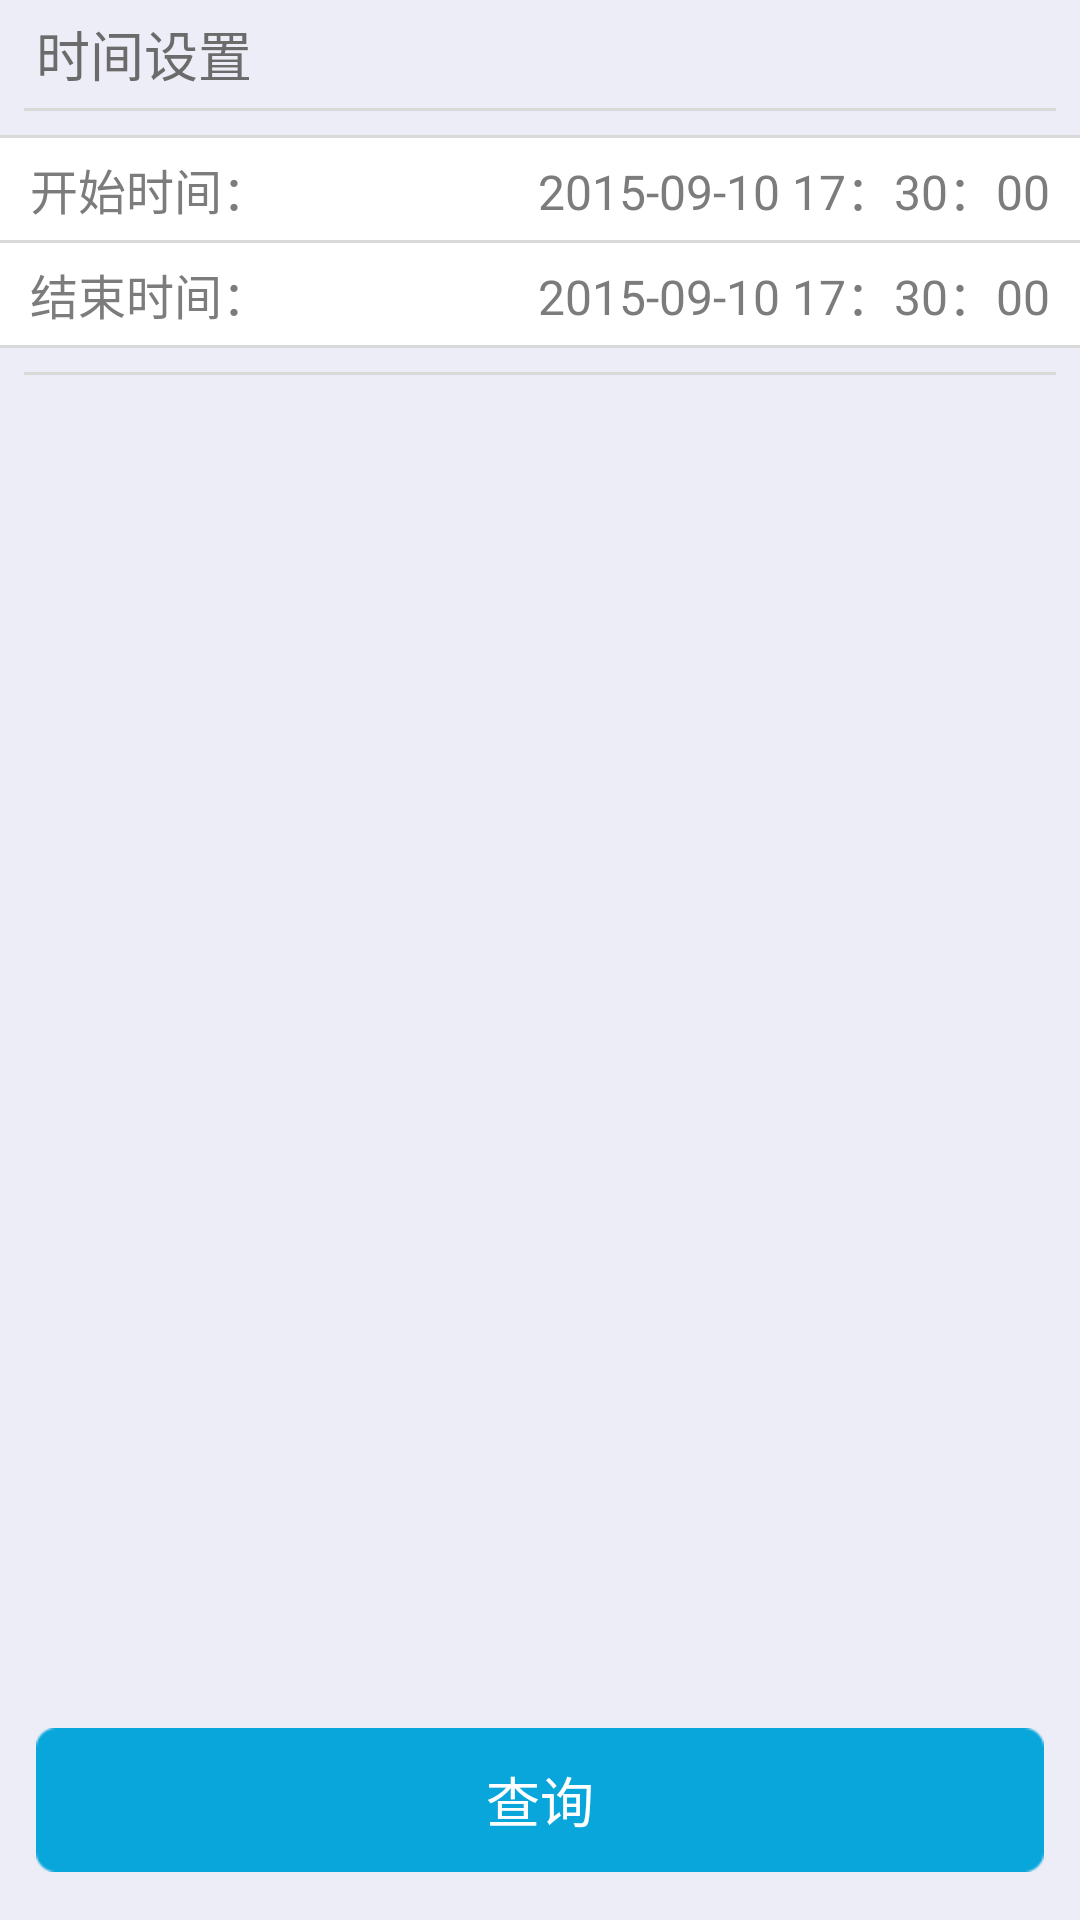

Layout XML and referenced resources for this Android screen:
<!-- AndroidManifest.xml: application theme android:Theme.Black.NoTitleBar -->
<!-- res/layout/time_dialog_layout.xml -->
<?xml version="1.0" encoding="utf-8"?>

<RelativeLayout xmlns:android="http://schemas.android.com/apk/res/android"
    android:layout_width="match_parent"
    android:layout_height="200dp"
    android:background="@color/bgcolor"
    android:orientation="vertical" >

    <LinearLayout
        android:id="@+id/top_area"
        android:layout_width="match_parent"
        android:layout_height="36dp"
        android:gravity="center_vertical"
        android:paddingLeft="12dp"
        android:paddingRight="8dp" >

        <TextView
            android:id="@+id/dialog_title_text"
            style="@style/text_m_com_style"
            android:text="时间设置"
            android:textColor="#6b6b6b" />
    </LinearLayout>

    <LinearLayout
        android:layout_width="match_parent"
        android:layout_height="wrap_content"
        android:layout_below="@id/top_area"
        android:orientation="vertical" >

        <View
            android:layout_width="match_parent"
            android:layout_height="1dp"
            android:layout_marginLeft="8dp"
            android:layout_marginRight="8dp"
            android:background="@color/gd9d9d9" />

        <View
            android:layout_width="match_parent"
            android:layout_height="1dp"
            android:layout_marginTop="8dp"
            android:background="@color/gd9d9d9" />

        <RelativeLayout
            android:id="@+id/starttime_row"
            android:layout_width="match_parent"
            android:layout_height="34dp"
            android:background="@color/white"
            android:paddingLeft="10dp"
            android:paddingRight="10dp" >

            <TextView
                style="@style/text_s_com_style"
                android:layout_centerVertical="true"
                android:text="开始时间："
                android:textColor="@color/g7c7c7c" />

            <TextView
                android:id="@+id/startime_tv"
                style="@style/text_s_com_style"
                android:layout_alignParentRight="true"
                android:layout_centerVertical="true"
                android:text="2015-09-10 17：30：00"
                android:textColor="@color/g7c7c7c"
                android:textSize="16sp" />
        </RelativeLayout>

        <View
            android:layout_width="match_parent"
            android:layout_height="1dp"
            android:background="@color/gd9d9d9" />

        <RelativeLayout
            android:id="@+id/endtime_row"
            android:layout_width="match_parent"
            android:layout_height="34dp"
            android:background="@color/white"
            android:paddingLeft="10dp"
            android:paddingRight="10dp" >

            <TextView
                style="@style/text_s_com_style"
                android:layout_centerVertical="true"
                android:text="结束时间："
                android:textColor="@color/g7c7c7c" />

            <TextView
                android:id="@+id/endtime_tv"
                style="@style/text_s_com_style"
                android:layout_alignParentRight="true"
                android:layout_centerVertical="true"
                android:text="2015-09-10 17：30：00"
                android:textColor="@color/g7c7c7c"
                android:textSize="16sp" />
        </RelativeLayout>

        <View
            android:layout_width="match_parent"
            android:layout_height="1dp"
            android:background="@color/gd9d9d9" />

        <View
            android:layout_width="match_parent"
            android:layout_height="1dp"
            android:layout_marginLeft="8dp"
            android:layout_marginRight="8dp"
            android:layout_marginTop="8dp"
            android:background="@color/gd9d9d9" />
    </LinearLayout>

    <Button
        android:id="@+id/button_confirm"
        style="@style/btn_com_style"
        android:layout_alignParentBottom="true"
        android:layout_marginBottom="16dp"
        android:layout_marginLeft="12dp"
        android:layout_marginRight="12dp"
        android:layout_marginTop="12dp"
        android:text="查询" />

</RelativeLayout>
<!-- resources referenced by this layout -->
<resources>
  <color name="bgcolor">#ededf7</color>
  <color name="g7c7c7c">#7c7c7c</color>
  <color name="gd9d9d9">#d9d9d9</color>
  <color name="white">#ffffff</color>
  <style name="btn_com_style">
          <item name="android:layout_width">match_parent</item>
          <item name="android:layout_height">@dimen/btn_com_height</item>
          <item name="android:textSize">@dimen/m_textsize</item>
          <item name="android:textColor">@color/white</item>
          <item name="android:background">@drawable/btn_login_selector</item>
          <item name="android:gravity">center</item>
      </style>
  <style name="text_m_com_style" parent="text_com_style">
          <item name="android:textSize">@dimen/m_textsize</item>
      </style>
  <style name="text_s_com_style" parent="text_com_style">
          <item name="android:textSize">@dimen/s_textsize</item>
      </style>
  <dimen name="btn_com_height">48dp</dimen>
  <dimen name="m_textsize">18sp</dimen>
  <!-- drawable btn_login_selector (drawable) -->
  <?xml version="1.0" encoding="UTF-8"?>
  
  <selector xmlns:android="http://schemas.android.com/apk/res/android">
      <item android:state_pressed="false" android:drawable="@drawable/btn_defult"/>
      <item android:state_pressed="true" android:drawable="@drawable/btn_focus"/>
  </selector>
  <style name="text_com_style">
          <item name="android:layout_width">wrap_content</item>
          <item name="android:layout_height">wrap_content</item>
          <item name="android:textSize">18sp</item>
          <item name="android:textColor">@color/g000000</item>
          <item name="android:singleLine">true</item>
      </style>
  <dimen name="s_textsize">16sp</dimen>
  <color name="g000000">#000000</color>
</resources>
